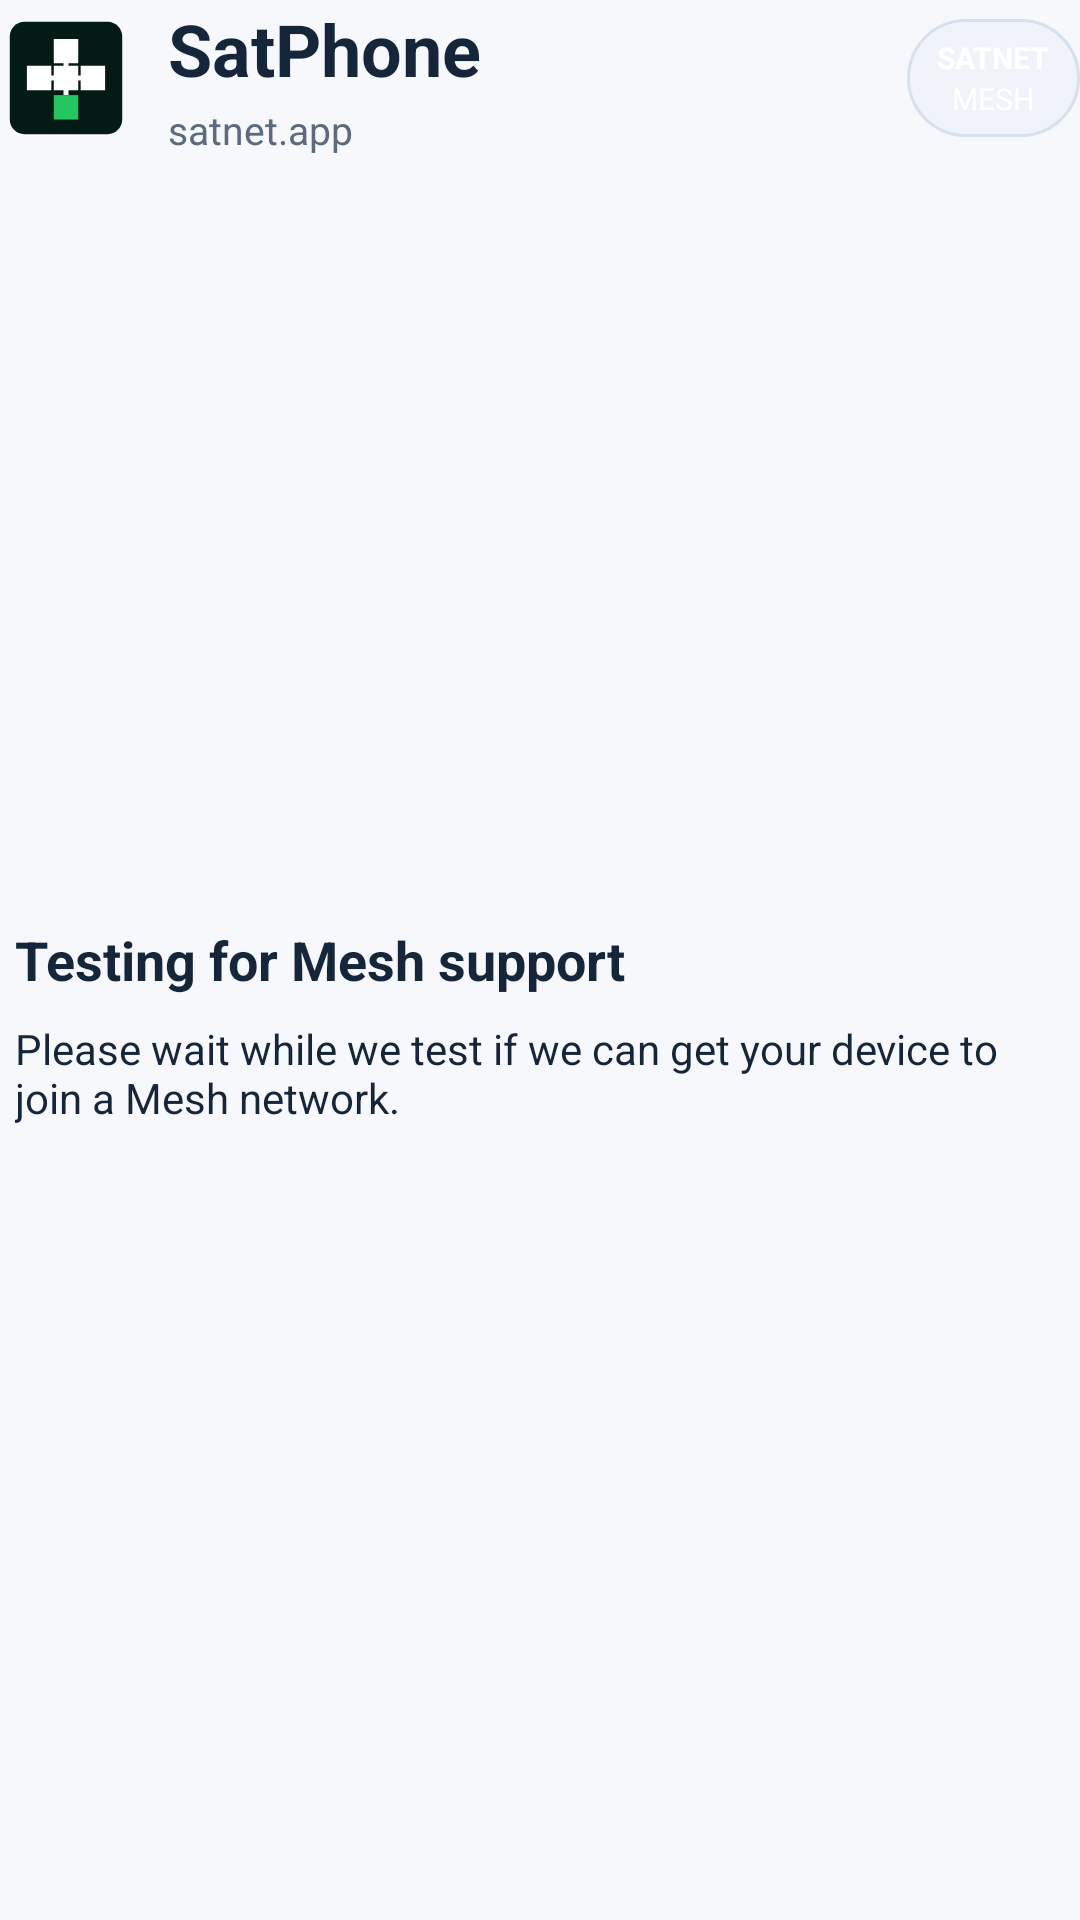

Layout XML and referenced resources for this Android screen:
<!-- AndroidManifest.xml: fallback theme Theme.MaterialComponents.DayNight.NoActionBar -->
<!-- res/layout/preparationlayout.xml -->
<?xml version="1.0" encoding="utf-8"?>
 
 
	<RelativeLayout xmlns:android="http://schemas.android.com/apk/res/android"
          android:layout_width="fill_parent"
	          android:layout_height="fill_parent"
	          android:background="@color/satnet_background" >

          

          <include
              android:id="@+id/headerLayout"
              layout="@layout/header_layout" />
          
              

		<TextView
		    android:id="@+id/welcome"
		    style="@style/spreptext"
		    android:layout_below="@id/headerLayout"
		    android:gravity="left|top"
		    android:text="@string/welcomePreparing" />
					
		<TextView android:id="@+id/pleaseWait"
		    style="@style/spreptext1"
			android:text="@string/pleaseWaitPreparing" 
	    	android:layout_below="@+id/welcome"
			/>
		
		<TextView android:id="@+id/status"
			android:layout_below="@+id/pleaseWait"
	    	android:layout_width="wrap_content"
		    android:layout_height="wrap_content"
		    android:textAppearance="?android:attr/textAppearanceMedium" />

		<Button
		    android:id="@+id/done"
		    style="@style/sbtnrhizome"
		    android:layout_width="wrap_content"
		    android:layout_height="wrap_content"
		    android:layout_below="@+id/status"
		    android:layout_centerHorizontal="true"
		    android:text="Done"
		    android:visibility="gone" />
	
</RelativeLayout>
<!-- res/layout/header_layout.xml (included above) -->
<merge xmlns:android="http://schemas.android.com/apk/res/android">

    <LinearLayout
        android:layout_width="match_parent"
        android:layout_height="wrap_content"
        android:gravity="center_vertical"
        android:orientation="horizontal">

        <ImageView
            android:id="@+id/logot_image"
            android:layout_width="44dp"
            android:layout_height="44dp"
            android:contentDescription="@string/logoid"
            android:src="@drawable/ic_satnet_brand" />

        <LinearLayout
            android:layout_width="0dp"
            android:layout_height="wrap_content"
            android:layout_marginStart="12dp"
            android:layout_weight="1"
            android:orientation="vertical">

            <TextView
                android:id="@+id/header"
                android:layout_width="wrap_content"
                android:layout_height="wrap_content"
                android:text="@string/header"
                android:textColor="@color/satnet_text_primary"
                android:textSize="24sp"
                android:textStyle="bold" />

            <TextView
                android:id="@+id/url"
                android:layout_width="wrap_content"
                android:layout_height="wrap_content"
                android:layout_marginTop="2dp"
                android:text="@string/url"
                android:textColor="@color/satnet_text_secondary"
                android:textSize="13sp" />
        </LinearLayout>

        <LinearLayout
            android:layout_width="wrap_content"
            android:layout_height="wrap_content"
            android:background="@drawable/satnet_badge_background"
            android:gravity="center"
            android:orientation="vertical"
            android:paddingLeft="10dp"
            android:paddingTop="6dp"
            android:paddingRight="10dp"
            android:paddingBottom="6dp">

            <TextView
                android:id="@+id/warning1"
                android:layout_width="wrap_content"
                android:layout_height="wrap_content"
                android:text="@string/warning1"
                android:textColor="@android:color/white"
                android:textSize="10sp"
                android:textStyle="bold" />

            <TextView
                android:id="@+id/warning2"
                android:layout_width="wrap_content"
                android:layout_height="wrap_content"
                android:text="@string/warning2"
                android:textColor="@android:color/white"
                android:textSize="10sp" />
        </LinearLayout>
    </LinearLayout>
</merge>
<!-- resources referenced by this layout -->
<resources>
  <color name="satnet_background">#FFF6F8FC</color>
  <color name="satnet_text_primary">#FF15253A</color>
  <color name="satnet_text_secondary">#FF5A6B80</color>
  <!-- drawable satnet_badge_background (drawable) -->
  <?xml version="1.0" encoding="utf-8"?>
  <shape xmlns:android="http://schemas.android.com/apk/res/android" android:shape="rectangle">
      <solid android:color="@color/satnet_surface_alt" />
      <stroke android:width="1dp" android:color="@color/satnet_stroke" />
      <corners android:radius="999dp" />
  </shape>
  <string name="header">SatPhone</string>
  <string name="logoid">SatPhone logo</string>
  <string name="pleaseWaitPreparing">Please wait while we test if we can get your device to join a Mesh network.</string>
  <string name="url">satnet.app</string>
  <string name="warning1">SATNET</string>
  <string name="warning2">MESH</string>
  <string name="welcomePreparing">Testing for Mesh support</string>
  <style name="sbtnrhizome"> 	
   		<item name="android:textSize">12sp</item>
  		<item name="android:layout_marginTop">5dp</item>
  		<item name="android:layout_marginBottom">10dp</item>
  		<item name="android:textColor">@color/white</item>  
  		<item name="android:background">@drawable/button_message</item> 		 		
  		<item name="android:layout_centerHorizontal">true</item>
  		<item name="android:layout_gravity">center</item>		
  		<item name="android:layout_width">150dp</item>
     		<item name="android:layout_height">40dp</item>    
   	</style>
  <style name="spreptext" parent="stextleft">
  		<item name="android:layout_width">wrap_content</item>
     		<item name="android:layout_height">wrap_content</item>
  		<item name="android:layout_span">2</item>
  		<item name="android:textStyle">bold</item>
        <item name="android:textColor">@color/satnet_text_primary</item>
     		<item name="android:textSize">18sp</item>
  		<item name="android:layout_marginBottom">4sp</item> 
  	    <item name="android:layout_marginTop">40dp</item> 	
   	</style>
  <style name="spreptext1" parent="spreptext">
   	    <item name="android:layout_marginTop">4sp</item> 
     		<item name="android:textSize">14sp</item>
     		<item name="android:textStyle">normal</item>
   	</style>
  <color name="satnet_surface_alt">#FFF0F4FA</color>
  <color name="satnet_stroke">#FFD7E1EE</color>
  <color name="white">#ffffffff</color>
  <style name="stextleft" parent="stext"> 	 
  		<item name="android:layout_alignParentLeft">true</item>
  		<item name="android:layout_marginLeft">5sp</item>
  		<item name="android:gravity">left</item>
    	</style>
  <style name="stext" parent="scontent"> 	 
  		<item name="android:textColor">@color/white</item>
     		<item name="android:textSize">13sp</item>
     		<item name="android:background">@color/black</item>
    	</style>
  <style name="scontent" parent="sbody">
  		<item name="android:gravity">center</item>
  		<item name="android:layout_centerInParent">true</item>
          <item name="android:layout_marginBottom">10sp</item>
          <item name="android:layout_marginLeft">5sp</item>
          <item name="android:layout_marginRight">5sp</item>
      </style>
  <color name="black">#000000ff</color>
  <style name="sbody">
  	    <item name="android:cacheColorHint">@color/black</item>
  		<item name="android:background">@color/black</item>
  		<item name="android:textColor">@color/white</item>   
  		<item name="android:layout_width">wrap_content</item>
     		<item name="android:layout_height">wrap_content</item>
  	</style>
</resources>
